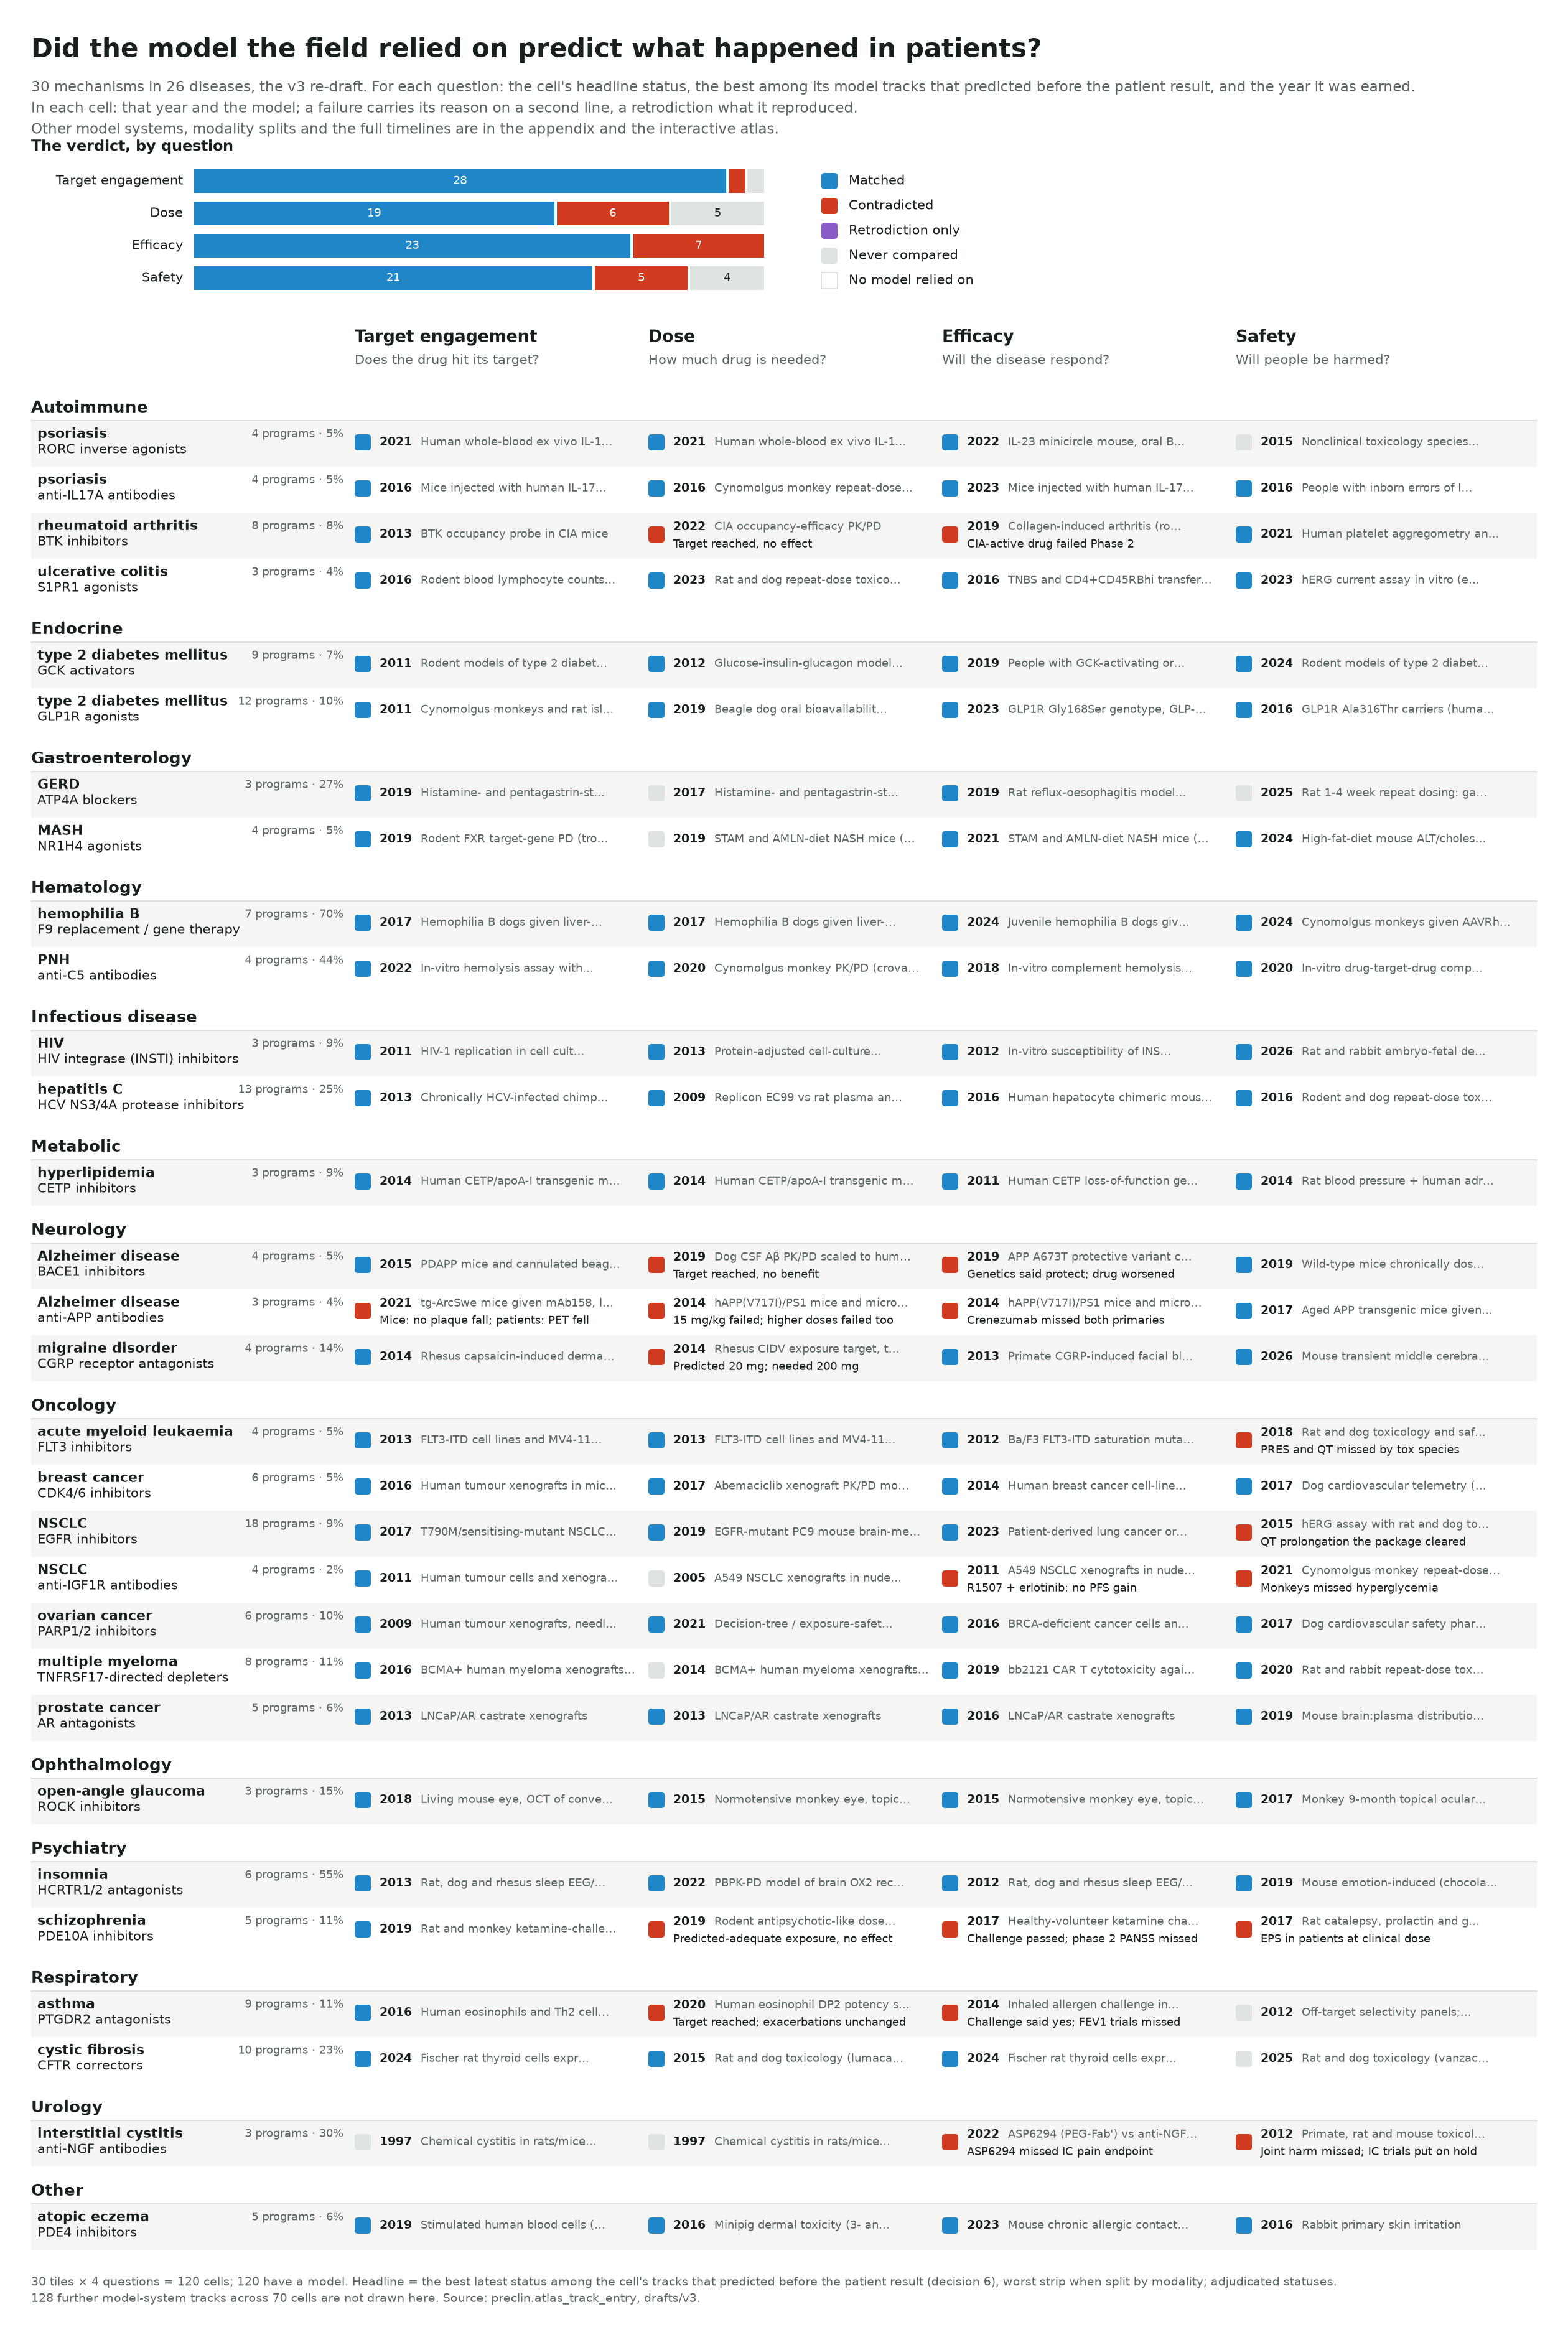

Data behind this chart, as committed beside it:
slug, area, disease, mechanism, programs, share, question, status, year, model, short, tracks, other_tracks, derived, outcome_tested, dissent, dissent_model
rheumatoid-arthritis-btk-inhibitors, autoimmune, rheumatoid arthritis, BTK inhibitors, 8, 0.083, engagement, same, 2013, BTK occupancy probe in CIA mice, Full BTK occupancy in humans, as in mice, 1, 0, , , , 
rheumatoid-arthritis-btk-inhibitors, autoimmune, rheumatoid arthritis, BTK inhibitors, 8, 0.083, dose, contra, 2022, CIA occupancy-efficacy PK/PD, Target reached, no effect, 1, 0, efficacy, , , 
rheumatoid-arthritis-btk-inhibitors, autoimmune, rheumatoid arthritis, BTK inhibitors, 8, 0.083, efficacy, contra, 2019, Collagen-induced arthritis (rodent), CIA-active drug failed Phase 2, 1, 0, , , , 
rheumatoid-arthritis-btk-inhibitors, autoimmune, rheumatoid arthritis, BTK inhibitors, 8, 0.083, safety, same, 2021, Human platelet aggregometry and humanize…, Fewer bleeds than ibrutinib, as predicte…, 2, 1, , , , 
psoriasis-anti-il17a-antibodies, autoimmune, psoriasis, anti-IL17A antibodies, 4, 0.05, engagement, same, 2016, Mice injected with human IL-17A, plasma …, Lesional CXCL1 fell >6-fold on ixekizuma…, 2, 1, , , , 
psoriasis-anti-il17a-antibodies, autoimmune, psoriasis, anti-IL17A antibodies, 4, 0.05, dose, same, 2016, Cynomolgus monkey repeat-dose toxicology…, Cyno NOAEL margin held at clinical dose, 2, 1, , , , 
psoriasis-anti-il17a-antibodies, autoimmune, psoriasis, anti-IL17A antibodies, 4, 0.05, efficacy, same, 2023, Mice injected with human IL-17A, plasma …, PASI 90 71% vs 0% placebo, 2, 1, , , , 
psoriasis-anti-il17a-antibodies, autoimmune, psoriasis, anti-IL17A antibodies, 4, 0.05, safety, same, 2016, People with inborn errors of IL-17 immun…, Candida rose as IL-17 genetics predicted, 1, 0, , , , 
psoriasis-rorc-inverse-agonists, autoimmune, psoriasis, RORC inverse agonists, 4, 0.05, engagement, same, 2021, Human whole-blood ex vivo IL-17 secretio…, Whole-blood IL-17 blocked ≥IC90 over 24 …, 2, 1, , , No IL-17 biomarker change in treated pla…, Human ex vivo skin (sRICA) and lesional …
psoriasis-rorc-inverse-agonists, autoimmune, psoriasis, RORC inverse agonists, 4, 0.05, dose, same, 2021, Human whole-blood ex vivo IL-17 secretio…, IC90 dose reached; PASI improved, 2, 1, , , , 
psoriasis-rorc-inverse-agonists, autoimmune, psoriasis, RORC inverse agonists, 4, 0.05, efficacy, same, 2022, IL-23 minicircle mouse, oral BI 730357, PASI75 30% vs 0%, then plateau, 2, 1, , , , 
psoriasis-rorc-inverse-agonists, autoimmune, psoriasis, RORC inverse agonists, 4, 0.05, safety, untested, 2015, Nonclinical toxicology species (not publ…, Liver signal; no public tox to compare, 1, 0, , , , 
ulcerative-colitis-s1pr1-agonists, autoimmune, ulcerative colitis, S1PR1 agonists, 3, 0.043, engagement, same, 2016, Rodent blood lymphocyte counts (ozanimod…, Patient lymphocytes fell 49%, mice 51%, 1, 0, , , , 
ulcerative-colitis-s1pr1-agonists, autoimmune, ulcerative colitis, S1PR1 agonists, 3, 0.043, dose, same, 2023, Rat and dog repeat-dose toxicology (etra…, Tox margin >400x held in patients, 2, 1, , , , 
ulcerative-colitis-s1pr1-agonists, autoimmune, ulcerative colitis, S1PR1 agonists, 3, 0.043, efficacy, same, 2016, TNBS and CD4+CD45RBhi transfer colitis m…, Remission 16% vs 6% in patients, 2, 1, , , , 
ulcerative-colitis-s1pr1-agonists, autoimmune, ulcerative colitis, S1PR1 agonists, 3, 0.043, safety, same, 2023, hERG current assay in vitro (etrasimod), No QTc prolongation, as hERG predicted, 6, 5, , , S1P3-sparing ozanimod still slows the he…, S1P3-knockout mice (heart rate)
type-2-diabetes-mellitus-glp1r-agonists, endocrine, type 2 diabetes mellitus, GLP1R agonists, 12, 0.095, engagement, same, 2011, Cynomolgus monkeys and rat islets (dulag…, Glucose-dependent insulin rose in humans, 1, 0, , , , 
type-2-diabetes-mellitus-glp1r-agonists, endocrine, type 2 diabetes mellitus, GLP1R agonists, 12, 0.095, dose, same, 2019, Beagle dog oral bioavailability of semag…, 300 mg SNAC optimal in humans too, 4, 3, , , , 
type-2-diabetes-mellitus-glp1r-agonists, endocrine, type 2 diabetes mellitus, GLP1R agonists, 12, 0.095, efficacy, same, 2023, GLP1R Gly168Ser genotype, GLP-1 infusion…, Ser168 blunts HbA1c response slightly, 3, 2, , , , 
type-2-diabetes-mellitus-glp1r-agonists, endocrine, type 2 diabetes mellitus, GLP1R agonists, 12, 0.095, safety, same, 2016, GLP1R Ala316Thr carriers (human genetics…, No CV harm; MACE fell on semaglutide, 3, 2, , , , 
type-2-diabetes-mellitus-gck-activators, endocrine, type 2 diabetes mellitus, GCK activators, 9, 0.071, engagement, same, 2011, Rodent models of type 2 diabetes, Postmeal glucose fell in patients, 2, 1, , , , 
type-2-diabetes-mellitus-gck-activators, endocrine, type 2 diabetes mellitus, GCK activators, 9, 0.071, dose, same, 2012, Glucose-insulin-glucagon model (LY259950…, In-silico dose pick matched Phase 2, 3, 2, , , Dose reached; effect faded, Rodent models of type 2 diabetes
type-2-diabetes-mellitus-gck-activators, endocrine, type 2 diabetes mellitus, GCK activators, 9, 0.071, efficacy, same, 2019, People with GCK-activating or GKRP loss-…, Liver-selective TTP399 held HbA1c 6 mont…, 3, 2, , , AZD1656 missed 4-month HbA1c, Rodent models of type 2 diabetes
type-2-diabetes-mellitus-gck-activators, endocrine, type 2 diabetes mellitus, GCK activators, 9, 0.071, safety, same, 2024, Rodent models of type 2 diabetes, Dorzagliatin raised hyperlipidaemia, 3, 2, , , GCK proxy misses GKA lipid rise, Drug-target Mendelian randomization with…
metabolic-dysfunction-associated-steatoh…, gastroenterology, metabolic dysfunction-associated steatoh…, NR1H4 agonists, 4, 0.053, engagement, same, 2019, Rodent FXR target-gene PD (tropifexor), FGF19 up, C4 down in volunteers, 1, 0, , , , 
metabolic-dysfunction-associated-steatoh…, gastroenterology, metabolic dysfunction-associated steatoh…, NR1H4 agonists, 4, 0.053, dose, untested, 2019, STAM and AMLN-diet NASH mice (tropifexor…, Mouse doses never mapped to humans, 1, 0, , , , 
metabolic-dysfunction-associated-steatoh…, gastroenterology, metabolic dysfunction-associated steatoh…, NR1H4 agonists, 4, 0.053, efficacy, same, 2021, STAM and AMLN-diet NASH mice (tropifexor…, ALT, fat fell; AST, fibrosis did not, 3, 2, , negative, Rat fibrosis fell; ATLAS 12% vs 11%, Choline-deficient high-fat diet plus nit…
metabolic-dysfunction-associated-steatoh…, gastroenterology, metabolic dysfunction-associated steatoh…, NR1H4 agonists, 4, 0.053, safety, same, 2024, High-fat-diet mouse ALT/cholesterol scre…, Cilofexor clean in mice and phase 1, 3, 2, , , Cilofexor: no lipid change in humans, Humanized chimeric-liver (PXB) mice, pla…
gastroesophageal-reflux-disease-atp4a-bl…, gastroenterology, gastroesophageal reflux disease, ATP4A blockers, 3, 0.273, engagement, same, 2019, Histamine- and pentagastrin-stimulated g…, Rapid dose-dependent acid suppression in…, 5, 4, , , , 
gastroesophageal-reflux-disease-atp4a-bl…, gastroenterology, gastroesophageal reflux disease, ATP4A blockers, 3, 0.273, dose, untested, 2017, Histamine- and pentagastrin-stimulated g…, Dog mg/kg never compared with human dose, 1, 0, , , , 
gastroesophageal-reflux-disease-atp4a-bl…, gastroenterology, gastroesophageal reflux disease, ATP4A blockers, 3, 0.273, efficacy, same, 2019, Rat reflux-oesophagitis model (esophagea…, Tegoprazan heals EE, non-inferior to eso…, 1, 0, , , , 
gastroesophageal-reflux-disease-atp4a-bl…, gastroenterology, gastroesophageal reflux disease, ATP4A blockers, 3, 0.273, safety, untested, 2025, Rat 1-4 week repeat dosing: gastrin, gas…, Rat gastrin rise like PPI; uncompared, 1, 0, , , , 
hemophilia-b-f9-replacement-gene-therapy, hematology, hemophilia B, F9 replacement / gene therapy, 7, 0.7, engagement, same, 2017, Hemophilia B dogs given liver-directed A…, FIX-Padua activity matched dogs, 5, 4, , , FIX expression lost in 7 of 8, FIX-knockout and normal mice given scAAV…
hemophilia-b-f9-replacement-gene-therapy, hematology, hemophilia B, F9 replacement / gene therapy, 7, 0.7, dose, same, 2017, Hemophilia B dogs given liver-directed A…, 33.7% FIX, in the dogs' range, 2, 1, , , , 
hemophilia-b-f9-replacement-gene-therapy, hematology, hemophilia B, F9 replacement / gene therapy, 7, 0.7, efficacy, same, 2024, Juvenile hemophilia B dogs given the can…, ABR noninferior to prophylaxis, as dogs …, 3, 2, , , , 
hemophilia-b-f9-replacement-gene-therapy, hematology, hemophilia B, F9 replacement / gene therapy, 7, 0.7, safety, same, 2024, Cynomolgus monkeys given AAVRh74var-hFIX…, No thrombosis in patients, as predicted, 4, 3, , , , 
paroxysmal-nocturnal-hemoglobinuria-anti…, hematology, paroxysmal nocturnal hemoglobinuria, anti-C5 antibodies, 4, 0.444, engagement, same, 2022, In-vitro hemolysis assay with recombinan…, R885H carriers fully inhibited, 2, 1, , , , 
paroxysmal-nocturnal-hemoglobinuria-anti…, hematology, paroxysmal nocturnal hemoglobinuria, anti-C5 antibodies, 4, 0.444, dose, same, 2020, Cynomolgus monkey PK/PD (crovalimab cros…, Subcutaneous crovalimab reached target, 4, 3, , , , 
paroxysmal-nocturnal-hemoglobinuria-anti…, hematology, paroxysmal nocturnal hemoglobinuria, anti-C5 antibodies, 4, 0.444, efficacy, same, 2018, In-vitro complement hemolysis assay in h…, Ravulizumab met co-primary endpoints, 1, 0, , , , 
paroxysmal-nocturnal-hemoglobinuria-anti…, hematology, paroxysmal nocturnal hemoglobinuria, anti-C5 antibodies, 4, 0.444, safety, same, 2020, In-vitro drug-target-drug complex format…, Predicted immune complexes formed on swi…, 2, 1, , , , 
hepatitis-c-virus-infection-hcv-ns3-4a-p…, infectious_disease, hepatitis C virus infection, HCV NS3/4A protease inhibitors, 13, 0.25, engagement, same, 2013, Chronically HCV-infected chimpanzee (gen…, Patient HCV RNA fell 1.8-4.6 log10, 2, 1, , , , 
hepatitis-c-virus-infection-hcv-ns3-4a-p…, infectious_disease, hepatitis C virus infection, HCV NS3/4A protease inhibitors, 13, 0.25, dose, same, 2009, Replicon EC99 vs rat plasma and liver ex…, Once-daily target reached, tolerated, ac…, 1, 0, , , , 
hepatitis-c-virus-infection-hcv-ns3-4a-p…, infectious_disease, hepatitis C virus infection, HCV NS3/4A protease inhibitors, 13, 0.25, efficacy, same, 2016, Human hepatocyte chimeric mouse (uPA/SCI…, Prior PI failure cut response, 2, 1, , , , 
hepatitis-c-virus-infection-hcv-ns3-4a-p…, infectious_disease, hepatitis C virus infection, HCV NS3/4A protease inhibitors, 13, 0.25, safety, same, 2016, Rodent and dog repeat-dose toxicology, Liver signal in mice, dogs, patients, 1, 0, , , , 
hiv-infectious-disease-hiv-integrase-ins…, infectious_disease, HIV infectious disease, HIV integrase (INSTI) inhibitors, 3, 0.094, engagement, same, 2011, HIV-1 replication in cell culture (MT-4/…, Viral load fell up to 2.5 log10, 1, 0, , , , 
hiv-infectious-disease-hiv-integrase-ins…, infectious_disease, HIV infectious disease, HIV integrase (INSTI) inhibitors, 3, 0.094, dose, same, 2013, Protein-adjusted cell-culture potency as…, Trough 19x above PA-IC90; dose worked, 1, 0, , , , 
hiv-infectious-disease-hiv-integrase-ins…, infectious_disease, HIV infectious disease, HIV integrase (INSTI) inhibitors, 3, 0.094, efficacy, same, 2012, In-vitro susceptibility of INSTI-resista…, RAL-resistant patients responded, 2, 1, , , , 
hiv-infectious-disease-hiv-integrase-ins…, infectious_disease, HIV infectious disease, HIV integrase (INSTI) inhibitors, 3, 0.094, safety, same, 2026, Rat and rabbit embryo-fetal development …, NTD signal fell to background, 3, 2, , , Human NTD signal gone; mouse harm unconf…, Pregnant C57BL/6J mice dosed from concep…
hyperlipidemia-cetp-inhibitors, metabolic, hyperlipidemia, CETP inhibitors, 3, 0.091, engagement, same, 2014, Human CETP/apoA-I transgenic mouse, Human CETP activity inhibited 65-91%, 1, 0, , , , 
hyperlipidemia-cetp-inhibitors, metabolic, hyperlipidemia, CETP inhibitors, 3, 0.091, dose, same, 2014, Human CETP/apoA-I transgenic mouse; rat …, Target reached, BP margin held, 2, 1, , , Human exposure far below prediction, Animal allometric PK/PD model (hamster, …
hyperlipidemia-cetp-inhibitors, metabolic, hyperlipidemia, CETP inhibitors, 3, 0.091, efficacy, same, 2011, Human CETP loss-of-function genotypes (c…, Lipid direction matched in patients, 2, 1, , negative, , 
hyperlipidemia-cetp-inhibitors, metabolic, hyperlipidemia, CETP inhibitors, 3, 0.091, safety, same, 2014, Rat blood pressure + human adrenal H295R…, No BP or mineralocorticoid change, 1, 0, , , , 
alzheimer-disease-bace1-inhibitors, neurology, Alzheimer disease, BACE1 inhibitors, 4, 0.053, engagement, same, 2015, PDAPP mice and cannulated beagle dogs (b…, Human CSF Aβ fell as in dogs, 1, 0, , , , 
alzheimer-disease-bace1-inhibitors, neurology, Alzheimer disease, BACE1 inhibitors, 4, 0.053, dose, contra, 2019, Dog CSF Aβ PK/PD scaled to humans, Target reached, no benefit, 1, 0, efficacy, , , 
alzheimer-disease-bace1-inhibitors, neurology, Alzheimer disease, BACE1 inhibitors, 4, 0.053, efficacy, contra, 2019, APP A673T protective variant carriers (I…, Genetics said protect; drug worsened, 2, 1, , , , 
alzheimer-disease-bace1-inhibitors, neurology, Alzheimer disease, BACE1 inhibitors, 4, 0.053, safety, same, 2019, Wild-type mice chronically dosed with BA…, Cognitive worsening, as in mice, 3, 2, , , Liver injury missed by tox, Nonclinical toxicology of LY2886721
alzheimer-disease-anti-app-antibodies, neurology, Alzheimer disease, anti-APP antibodies, 3, 0.039, engagement, contra, 2021, tg-ArcSwe mice given mAb158, lecanemab's…, Mice: no plaque fall; patients: PET fell, 3, 2, , , , 
alzheimer-disease-anti-app-antibodies, neurology, Alzheimer disease, anti-APP antibodies, 3, 0.039, dose, contra, 2014, hAPP(V717I)/PS1 mice and microglia assay…, 15 mg/kg failed; higher doses failed too, 1, 0, efficacy, , , 
alzheimer-disease-anti-app-antibodies, neurology, Alzheimer disease, anti-APP antibodies, 3, 0.039, efficacy, contra, 2014, hAPP(V717I)/PS1 mice and microglia assay…, Crenezumab missed both primaries, 4, 3, , , , 
alzheimer-disease-anti-app-antibodies, neurology, Alzheimer disease, anti-APP antibodies, 3, 0.039, safety, same, 2017, Aged APP transgenic mice given 2H6, pone…, No excess microhemorrhage with ponezumab, 4, 3, , , Clarity AD: excess microbleeds missed, Tg2576 mice given mAb158, lecanemab's mu…
... 60 more rows
